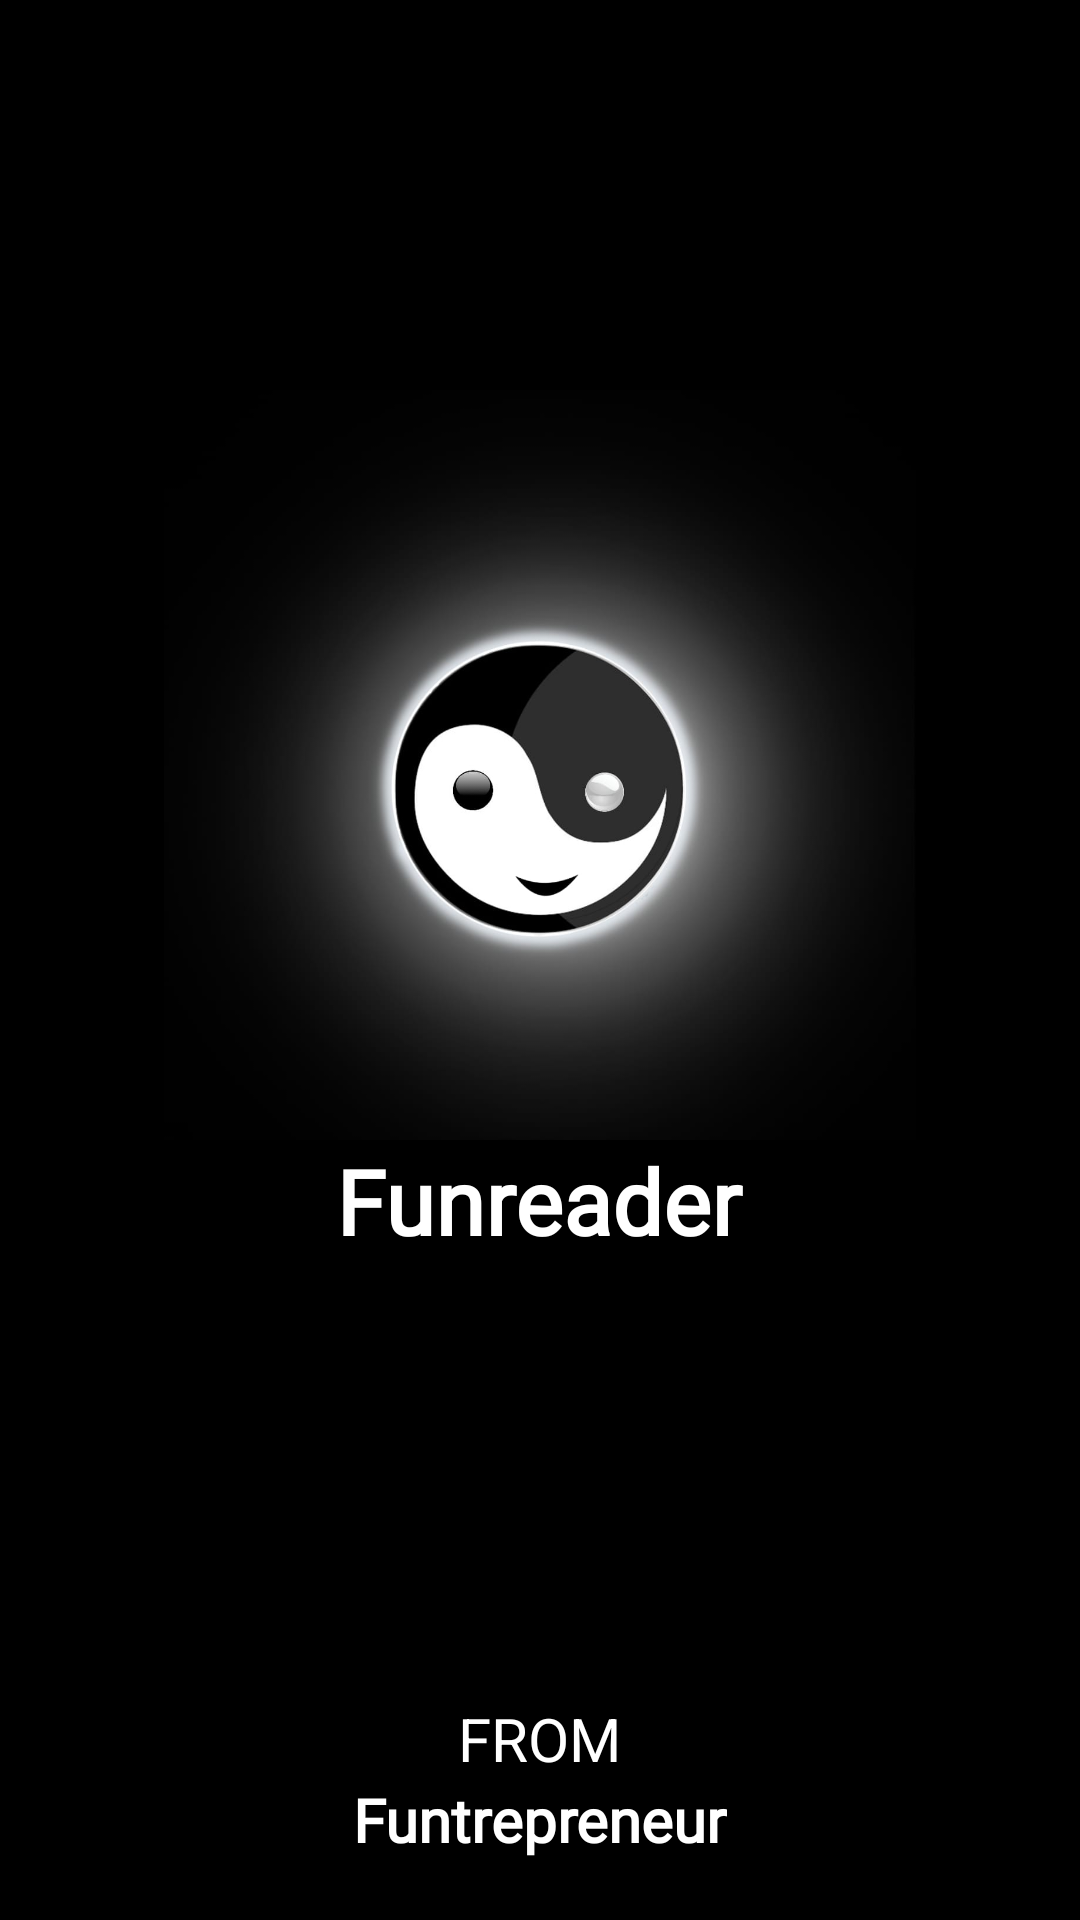

Here is an Android app screen rendered from its layout file. Give the layout XML and the strings, colors and styles it references.
<!-- AndroidManifest.xml: application theme AppTheme -->
<!-- res/layout/activity_splash.xml -->
<?xml version="1.0" encoding="utf-8"?>
<RelativeLayout xmlns:android="http://schemas.android.com/apk/res/android"
    xmlns:app="http://schemas.android.com/apk/res-auto"
    xmlns:tools="http://schemas.android.com/tools"
    android:layout_width="match_parent"
    android:background="@android:color/black"
    android:orientation="vertical"
    android:layout_height="match_parent"
    tools:context=".SplashActivity">

    <ImageView
        android:id="@+id/imageView"
        android:layout_width="wrap_content"
        android:layout_height="250dp"
        android:layout_marginTop="130dp"
        android:src="@mipmap/f"
        />

    <TextView
        android:id="@+id/tv"
        android:layout_below="@id/imageView"
        android:layout_width="wrap_content"
        android:layout_height="wrap_content"
        android:text="@string/app_name"
        android:layout_centerHorizontal="true"
        android:textSize="30dp"
        android:fontFamily="@font/cinzel_bold"
        android:textStyle="bold"
        android:textColor="@android:color/white"/>

    <TextView
        android:id="@+id/from"
        android:layout_above="@id/funtrepreneur"
        android:layout_width="wrap_content"
        android:layout_height="wrap_content"
        android:text="FROM"
        android:layout_centerHorizontal="true"
        android:textSize="20dp"
        android:textColor="@android:color/white"/>

    <TextView
        android:id="@+id/funtrepreneur"
        android:layout_alignParentBottom="true"
        android:layout_width="wrap_content"
        android:layout_height="wrap_content"
        android:text="Funtrepreneur"
        android:layout_marginBottom="20dp"
        android:layout_centerHorizontal="true"
        android:textSize="20dp"
        android:fontFamily="@font/cinzel_bold"
        android:textStyle="bold"
        android:textColor="@android:color/white"/>
</RelativeLayout>
<!-- resources referenced by this layout -->
<resources>
  <!-- mipmap f: jpg bitmap (mipmap-xhdpi, 37596 bytes) -->
  <string name="app_name">Funreader</string>
  <style name="AppTheme" parent="Theme.AppCompat.Light.NoActionBar">
          
          <item name="colorPrimary">@color/colorPrimary</item>
          <item name="colorPrimaryDark">@color/colorPrimaryDark</item>
          <item name="colorAccent">@color/colorAccent</item>
      </style>
  <color name="colorPrimary">#696969</color>
  <color name="colorPrimaryDark">#000000</color>
  <color name="colorAccent">#000000</color>
</resources>
